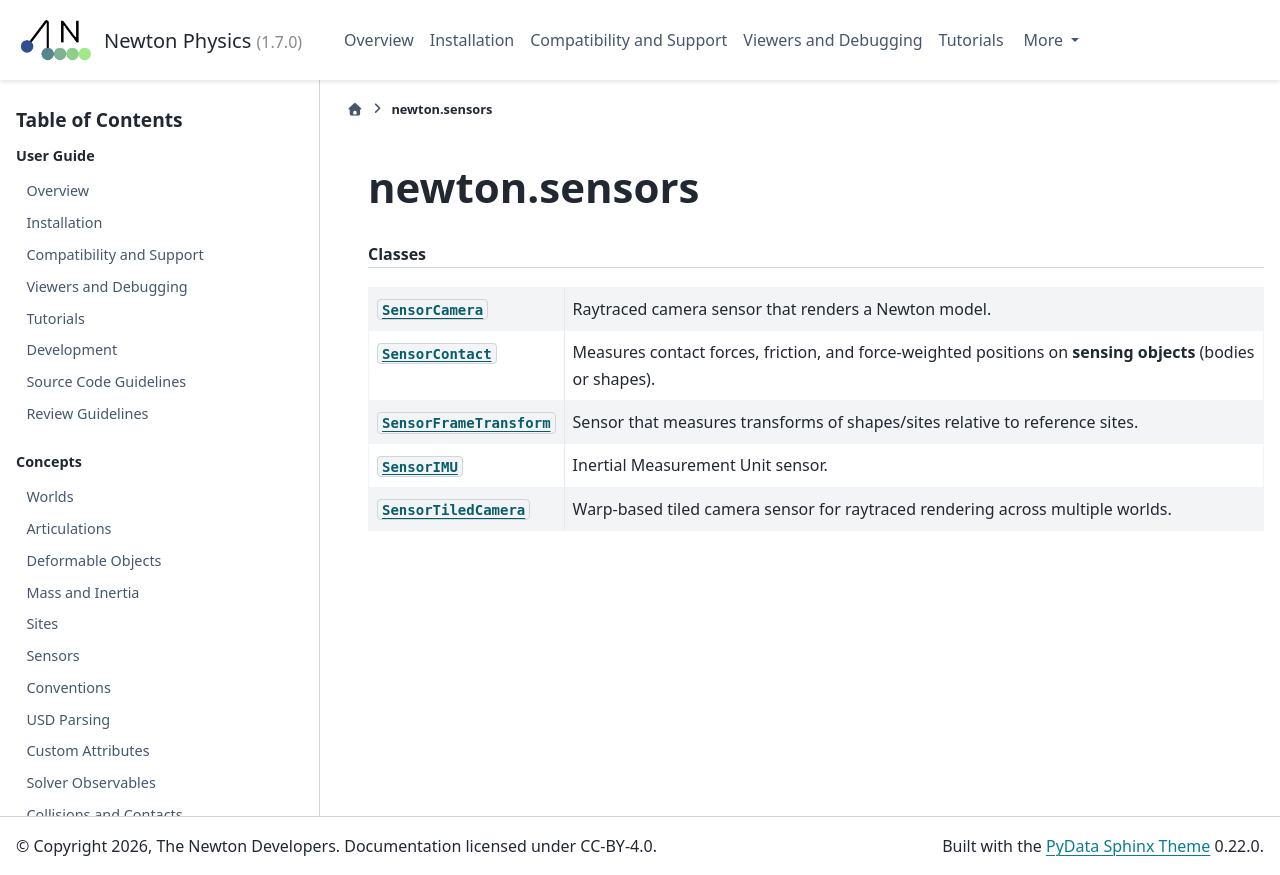

repository: Felipe-Tommaselli/newton · page: latest/api/newton_sensors.html · generator: sphinx

.. SPDX-FileCopyrightText: Copyright (c) 2025 The Newton Developers
.. SPDX-License-Identifier: CC-BY-4.0

newton.sensors
==============

.. py:module:: newton.sensors
.. currentmodule:: newton.sensors

.. rubric:: Classes

.. autosummary::
   :toctree: _generated
   :nosignatures:

   SensorCamera
   SensorContact
   SensorFrameTransform
   SensorIMU
   SensorTiledCamera
